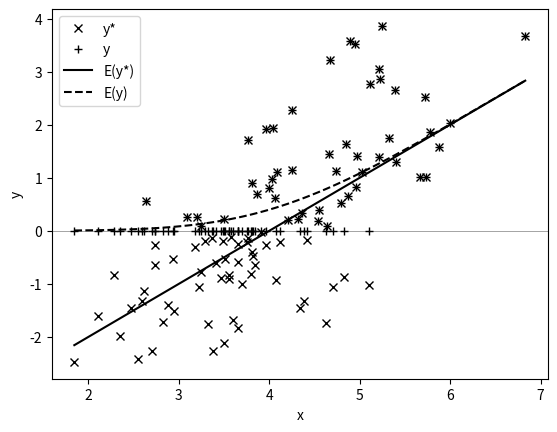

Here is the Python script that generated this plot: (Note: this script raises an exception after producing the figure.)
import numpy as np
import matplotlib.pyplot as plt
import scipy.stats as stats

# set the random seed:
np.random.seed(1234567)

x = np.sort(stats.norm.rvs(0, 1, size=100) + 4)
xb = -4 + 1 * x
y_star = xb + stats.norm.rvs(0, 1, size=100)
y = np.copy(y_star)
y[y_star < 0] = 0

# conditional means:
Eystar = xb
Ey = stats.norm.cdf(xb / 1) * xb + 1 * stats.norm.pdf(xb / 1)

# plot data and conditional means:
plt.axhline(y=0, linewidth=0.5,
            linestyle='-', color='grey')
plt.plot(x, y_star, color='black',
         marker='x', linestyle='', label='y*')
plt.plot(x, y, color='black', marker='+',
         linestyle='', label='y')
plt.plot(x, Eystar, color='black', marker='',
         linestyle='-', label='E(y*)')
plt.plot(x, Ey, color='black', marker='',
         linestyle='--', label='E(y)')
plt.ylabel('y')
plt.xlabel('x')
plt.legend()
plt.savefig('PyGraphs/Tobit-CondMean.pdf')